Image classification data set "bild_daten" (kattyterra/Gewebeklassifikation_PyTorch on GitHub). Class labels (4): epithel, Snp, stroma, xtra.

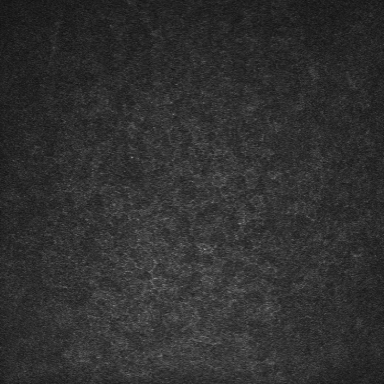
Label: epithel

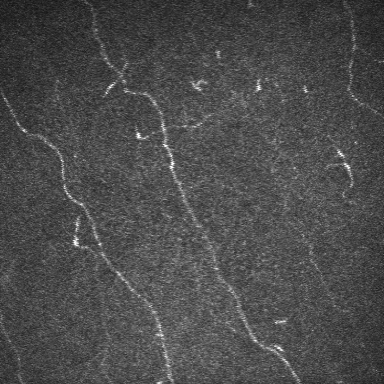
Label: Snp

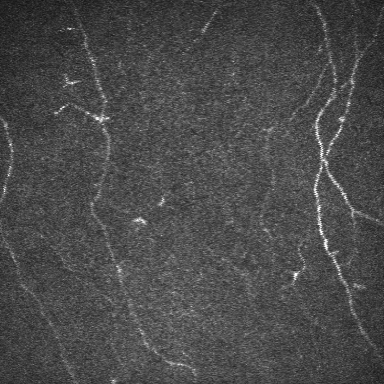
Label: Snp

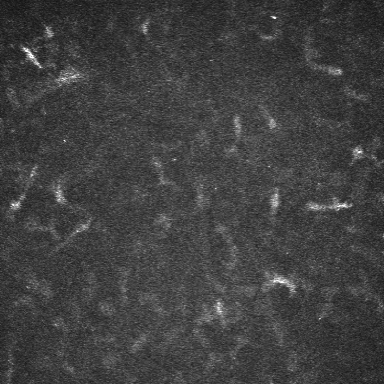
Label: stroma

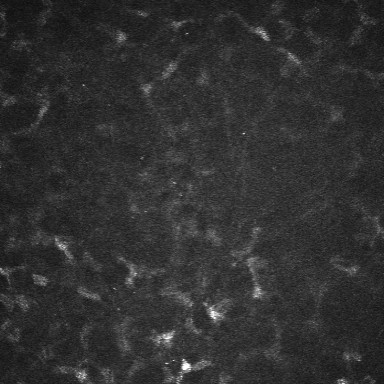
Label: stroma

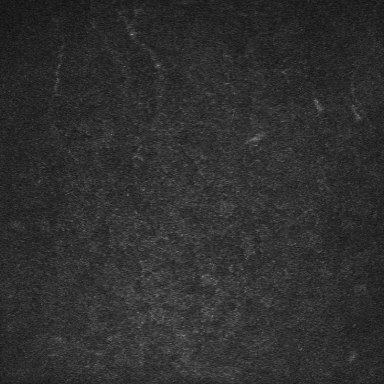
Label: epithel
